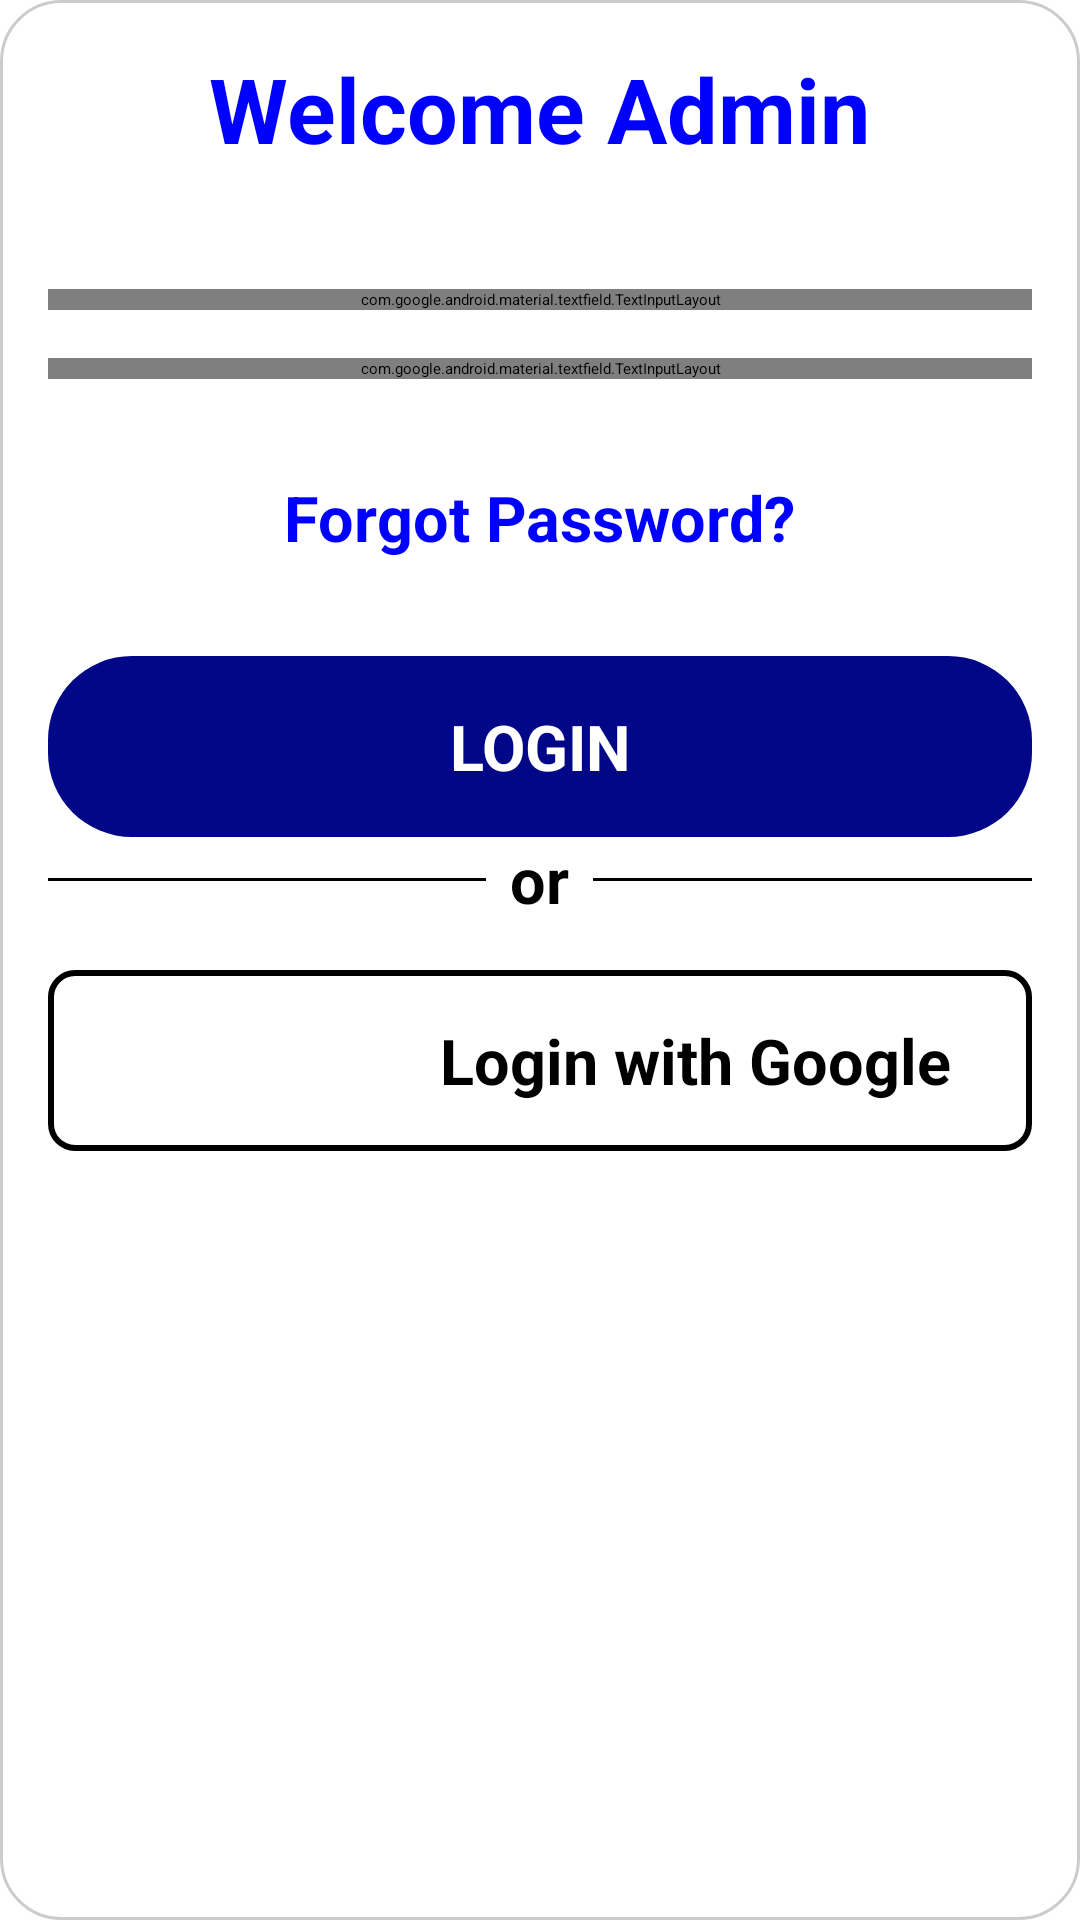

This screen was rendered from an Android layout file. Write that file and the resources it references.
<!-- AndroidManifest.xml: application theme Theme.Trial2 -->
<!-- res/layout/admin_login.xml -->
<?xml version="1.0" encoding="utf-8"?>
<LinearLayout xmlns:android="http://schemas.android.com/apk/res/android"
    xmlns:app="http://schemas.android.com/apk/res-auto"
    android:layout_width="match_parent"
    android:layout_height="match_parent"
    android:background="@drawable/rounded_corner"
    android:orientation="vertical"
    android:padding="16dp">

    <TextView
        android:layout_width="wrap_content"
        android:layout_height="wrap_content"
        android:layout_gravity="center_horizontal"
        android:paddingBottom="16dp"
        android:text="Welcome Admin"
        android:textColor="@color/blue"
        android:textSize="30dp"
        android:textStyle="bold" />

    <com.google.android.material.textfield.TextInputLayout
        android:id="@+id/email_input_layout"
        android:layout_width="match_parent"
        android:layout_height="wrap_content"
        android:layout_marginTop="24dp"
        app:boxCornerRadiusTopEnd="16dp"
        app:boxCornerRadiusTopStart="16dp"
        app:hintEnabled="false">

        <com.google.android.material.textfield.MaterialAutoCompleteTextView
            android:id="@+id/email_input"
            android:layout_width="match_parent"
            android:layout_height="wrap_content"
            android:background="@drawable/rounded_corner"
            android:hint="Email"
            android:inputType="textEmailAddress"
            android:padding="16dp"
            android:textSize="21sp"
            android:textStyle="bold" />

    </com.google.android.material.textfield.TextInputLayout>

    <com.google.android.material.textfield.TextInputLayout
        android:id="@+id/password_input_layout"
        android:layout_width="match_parent"
        android:layout_height="wrap_content"
        android:layout_marginTop="16dp"
        app:boxCornerRadiusBottomEnd="16dp"
        app:boxCornerRadiusBottomStart="16dp"
        app:hintEnabled="false">

        <com.google.android.material.textfield.MaterialAutoCompleteTextView
            android:id="@+id/password_input"
            android:layout_width="match_parent"
            android:layout_height="wrap_content"
            android:background="@drawable/rounded_corner"
            android:hint="Password"
            android:inputType="textPassword"
            android:padding="16dp"
            android:textSize="21sp"
            android:textStyle="bold" />

    </com.google.android.material.textfield.TextInputLayout>

    <TextView
        android:id="@+id/forgot_password"
        android:layout_width="wrap_content"
        android:layout_height="wrap_content"
        android:layout_gravity="center_horizontal"
        android:layout_marginTop="16dp"
        android:clickable="true"
        android:padding="16dp"
        android:text="Forgot Password?"
        android:textColor="@color/blue"
        android:textSize="21sp"
        android:textStyle="bold" />


    <LinearLayout
        android:id="@+id/login_button_layout"
        android:layout_width="match_parent"
        android:layout_height="wrap_content"
        android:layout_gravity="center_horizontal"
        android:layout_marginTop="16dp"
        android:background="@drawable/round_button"
        android:clickable="true"
        android:focusable="true"
        android:orientation="horizontal"
        android:padding="16dp">

        <TextView
            android:id="@+id/btnAdminLogin"
            android:layout_width="match_parent"
            android:layout_height="wrap_content"
            android:gravity="center"
            android:text="LOGIN"
            android:clickable="true"
            android:textColor="@color/white"
            android:textSize="21sp"
            android:textStyle="bold" />

    </LinearLayout>


    
    <LinearLayout
        android:layout_width="match_parent"
        android:layout_height="wrap_content"
        android:orientation="horizontal"
        android:gravity="center_vertical">

        
        <View
            android:layout_width="0dp"
            android:layout_height="1dp"
            android:layout_weight="1"
            android:background="@color/black" />

        
        <TextView
            android:layout_width="wrap_content"
            android:layout_height="wrap_content"
            android:text="or"
            android:textSize="21sp"
            android:textStyle="bold"
            android:layout_marginHorizontal="8dp"/>

        
        <View
            android:layout_width="0dp"
            android:layout_height="1dp"
            android:layout_weight="1"
            android:background="@color/black" />

    </LinearLayout>



    <LinearLayout
        android:layout_width="match_parent"
        android:layout_height="wrap_content"
        android:layout_gravity="center_horizontal"
        android:layout_marginTop="16dp"
        android:background="@drawable/rounded_boeder_layout"

        android:orientation="horizontal">

        <ImageButton
            android:id="@+id/google_login_button"
            android:layout_width="0dp"
            android:layout_height="wrap_content"
            android:layout_weight="1"
            android:background="@null"
            android:padding="16dp"
            android:src="@drawable/google_image" />

        <TextView
            android:layout_width="0dp"
            android:layout_height="wrap_content"
            android:layout_gravity="center_vertical"
            android:layout_marginStart="8dp"
            android:layout_weight="2"
            android:padding="16dp"
            android:text="Login with Google"
            android:textColor="@color/black"
            android:textSize="21sp"
            android:textStyle="bold" />

    </LinearLayout>


</LinearLayout>
<!-- resources referenced by this layout -->
<resources>
  <color name="black">#FF000000</color>
  <color name="blue">#0000ff</color>
  <color name="white">#FFFFFFFF</color>
  <!-- drawable round_button (drawable) -->
  <?xml version="1.0"  encoding="utf-8"?>
  <shape
      xmlns:android="http://schemas.android.com/apk/res/android"
      android:shape="rectangle">
  
      <corners android:radius="28dp"/>
      <solid android:color="#020788"/>
  </shape>
  <!-- drawable rounded_boeder_layout (drawable) -->
  <shape xmlns:android="http://schemas.android.com/apk/res/android">
      <solid android:color="@android:color/transparent" />
      <stroke
          android:width="2dp"
          android:color="@color/black" />
      <corners android:radius="8dp" />
  </shape>
  <!-- drawable rounded_corner (drawable) -->
  <shape xmlns:android="http://schemas.android.com/apk/res/android">
      <corners android:radius="20dp" />
      <solid android:color="@android:color/white" />
      <stroke
          android:width="1dp"
          android:color="#CCCCCC" />
  </shape>
</resources>
